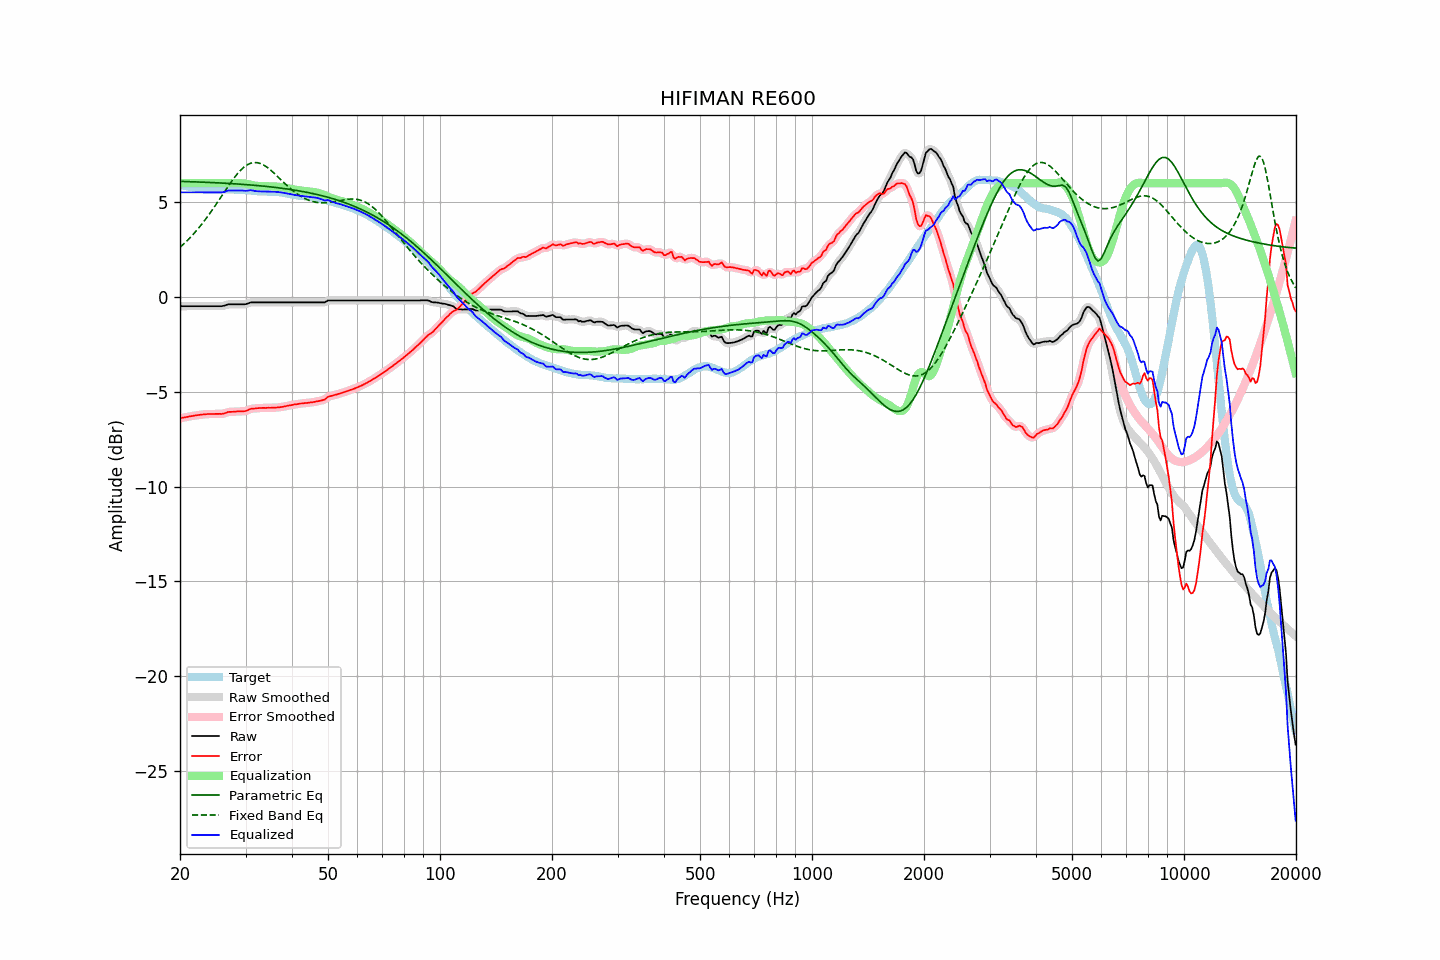

Values plotted in this chart, from the file beside it:
frequency, raw, error, smoothed, error_smoothed, equalization, parametric_eq, fixed_band_eq, equalized_raw, equalized_smoothed, target
20.00, -0.48, -6.40, -0.48, -6.40, 6.00, 6.10, 2.62, 5.52, 5.52, 5.92
20.20, -0.48, -6.38, -0.48, -6.38, 6.00, 6.10, 2.70, 5.52, 5.52, 5.90
20.40, -0.48, -6.36, -0.48, -6.36, 6.00, 6.09, 2.77, 5.52, 5.52, 5.87
20.61, -0.48, -6.35, -0.48, -6.34, 6.00, 6.09, 2.85, 5.52, 5.52, 5.86
20.81, -0.48, -6.33, -0.48, -6.33, 6.00, 6.09, 2.94, 5.52, 5.52, 5.84
21.02, -0.48, -6.31, -0.48, -6.31, 6.00, 6.09, 3.02, 5.52, 5.52, 5.83
21.23, -0.48, -6.29, -0.48, -6.30, 6.00, 6.08, 3.11, 5.52, 5.52, 5.81
21.44, -0.48, -6.28, -0.48, -6.28, 6.00, 6.08, 3.20, 5.52, 5.52, 5.80
21.66, -0.48, -6.27, -0.48, -6.27, 6.00, 6.08, 3.29, 5.52, 5.52, 5.79
21.87, -0.48, -6.25, -0.48, -6.25, 6.00, 6.08, 3.38, 5.52, 5.52, 5.77
22.09, -0.48, -6.24, -0.48, -6.24, 6.00, 6.07, 3.48, 5.52, 5.52, 5.76
22.31, -0.48, -6.23, -0.48, -6.23, 6.00, 6.07, 3.58, 5.52, 5.52, 5.75
22.54, -0.48, -6.22, -0.48, -6.22, 6.00, 6.07, 3.68, 5.52, 5.52, 5.74
22.76, -0.48, -6.21, -0.48, -6.21, 6.00, 6.06, 3.78, 5.52, 5.52, 5.72
22.99, -0.48, -6.20, -0.48, -6.20, 6.00, 6.06, 3.89, 5.52, 5.52, 5.71
23.22, -0.48, -6.18, -0.48, -6.19, 6.00, 6.06, 4.00, 5.52, 5.52, 5.70
23.45, -0.48, -6.18, -0.48, -6.18, 6.00, 6.05, 4.11, 5.52, 5.52, 5.70
23.69, -0.48, -6.17, -0.48, -6.17, 6.00, 6.05, 4.23, 5.52, 5.52, 5.69
23.92, -0.48, -6.17, -0.48, -6.17, 6.00, 6.04, 4.34, 5.52, 5.52, 5.69
24.16, -0.48, -6.17, -0.48, -6.17, 6.00, 6.04, 4.46, 5.52, 5.52, 5.69
24.40, -0.48, -6.17, -0.48, -6.17, 6.00, 6.04, 4.58, 5.52, 5.52, 5.68
24.65, -0.48, -6.17, -0.48, -6.17, 6.00, 6.03, 4.71, 5.52, 5.52, 5.68
24.89, -0.48, -6.16, -0.48, -6.16, 6.00, 6.03, 4.83, 5.52, 5.52, 5.68
25.14, -0.48, -6.16, -0.48, -6.16, 6.00, 6.02, 4.96, 5.52, 5.52, 5.68
25.39, -0.48, -6.16, -0.48, -6.16, 6.00, 6.02, 5.08, 5.52, 5.52, 5.68
25.65, -0.48, -6.16, -0.48, -6.16, 6.00, 6.02, 5.21, 5.52, 5.52, 5.68
25.91, -0.48, -6.17, -0.48, -6.16, 6.00, 6.01, 5.34, 5.52, 5.52, 5.68
26.16, -0.46, -6.14, -0.46, -6.15, 6.00, 6.01, 5.47, 5.54, 5.54, 5.68
26.43, -0.44, -6.12, -0.44, -6.12, 6.00, 6.00, 5.60, 5.56, 5.56, 5.68
26.69, -0.41, -6.09, -0.41, -6.09, 6.00, 6.00, 5.72, 5.59, 5.59, 5.68
26.96, -0.38, -6.06, -0.39, -6.07, 6.00, 5.99, 5.85, 5.62, 5.61, 5.68
27.23, -0.38, -6.06, -0.38, -6.05, 6.00, 5.99, 5.97, 5.62, 5.62, 5.67
27.50, -0.38, -6.05, -0.38, -6.05, 6.00, 5.98, 6.09, 5.62, 5.62, 5.67
27.77, -0.38, -6.05, -0.38, -6.05, 6.00, 5.98, 6.21, 5.62, 5.62, 5.67
28.05, -0.38, -6.05, -0.38, -6.05, 6.00, 5.97, 6.32, 5.62, 5.62, 5.67
28.33, -0.38, -6.04, -0.38, -6.04, 6.00, 5.97, 6.43, 5.62, 5.62, 5.65
28.62, -0.38, -6.03, -0.38, -6.03, 6.00, 5.96, 6.53, 5.62, 5.62, 5.65
28.90, -0.38, -6.03, -0.38, -6.03, 6.01, 5.95, 6.62, 5.62, 5.62, 5.65
29.19, -0.38, -6.03, -0.38, -6.03, 6.00, 5.95, 6.71, 5.62, 5.62, 5.65
29.48, -0.38, -6.02, -0.38, -6.03, 6.00, 5.94, 6.79, 5.62, 5.61, 5.64
29.78, -0.38, -6.02, -0.38, -6.02, 5.99, 5.94, 6.86, 5.61, 5.61, 5.64
30.08, -0.37, -6.01, -0.37, -6.00, 5.97, 5.93, 6.92, 5.60, 5.61, 5.64
30.38, -0.34, -5.98, -0.34, -5.97, 5.96, 5.92, 6.98, 5.62, 5.62, 5.63
30.68, -0.31, -5.93, -0.31, -5.94, 5.94, 5.92, 7.02, 5.63, 5.63, 5.62
30.99, -0.28, -5.90, -0.29, -5.90, 5.92, 5.91, 7.06, 5.64, 5.63, 5.62
31.30, -0.28, -5.88, -0.28, -5.89, 5.90, 5.90, 7.08, 5.62, 5.62, 5.60
31.61, -0.28, -5.88, -0.28, -5.88, 5.89, 5.90, 7.09, 5.60, 5.61, 5.60
31.93, -0.28, -5.88, -0.28, -5.87, 5.87, 5.89, 7.09, 5.59, 5.59, 5.59
32.24, -0.28, -5.86, -0.28, -5.87, 5.86, 5.88, 7.09, 5.58, 5.58, 5.58
32.57, -0.28, -5.86, -0.28, -5.86, 5.85, 5.87, 7.07, 5.57, 5.57, 5.58
32.89, -0.28, -5.85, -0.28, -5.85, 5.85, 5.86, 7.04, 5.57, 5.57, 5.57
33.22, -0.28, -5.85, -0.28, -5.85, 5.85, 5.86, 7.00, 5.57, 5.57, 5.57
33.55, -0.28, -5.84, -0.28, -5.85, 5.85, 5.85, 6.96, 5.56, 5.56, 5.56
33.89, -0.28, -5.85, -0.28, -5.84, 5.84, 5.84, 6.91, 5.56, 5.56, 5.57
34.23, -0.28, -5.84, -0.28, -5.84, 5.84, 5.83, 6.85, 5.56, 5.56, 5.56
34.57, -0.28, -5.84, -0.28, -5.84, 5.84, 5.82, 6.79, 5.56, 5.56, 5.56
34.92, -0.28, -5.84, -0.28, -5.84, 5.84, 5.81, 6.72, 5.56, 5.56, 5.56
35.27, -0.28, -5.84, -0.28, -5.84, 5.84, 5.80, 6.65, 5.56, 5.56, 5.55
35.62, -0.28, -5.84, -0.28, -5.84, 5.84, 5.79, 6.57, 5.55, 5.55, 5.56
35.97, -0.28, -5.83, -0.28, -5.83, 5.83, 5.78, 6.49, 5.55, 5.55, 5.55
... 635 more rows
